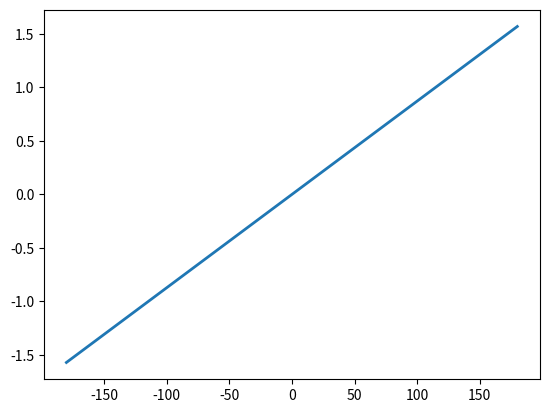

The script that saved this image: (Note: this script raises an exception after producing the figure.)
%matplotlib inline

from __future__ import unicode_literals

import numpy as np
from numpy import ma
from matplotlib import scale as mscale
from matplotlib import transforms as mtransforms
from matplotlib.ticker import Formatter, FixedLocator
from matplotlib import rcParams


# BUG: this example fails with any other setting of axisbelow
rcParams['axes.axisbelow'] = False


class MercatorLatitudeScale(mscale.ScaleBase):
    """
    Scales data in range -pi/2 to pi/2 (-90 to 90 degrees) using
    the system used to scale latitudes in a Mercator projection.

    The scale function:
      ln(tan(y) + sec(y))

    The inverse scale function:
      atan(sinh(y))

    Since the Mercator scale tends to infinity at +/- 90 degrees,
    there is user-defined threshold, above and below which nothing
    will be plotted.  This defaults to +/- 85 degrees.

    source:
    http://en.wikipedia.org/wiki/Mercator_projection
    """

    # The scale class must have a member ``name`` that defines the
    # string used to select the scale.  For example,
    # ``gca().set_yscale("mercator")`` would be used to select this
    # scale.
    name = 'mercator'

    def __init__(self, axis, **kwargs):
        """
        Any keyword arguments passed to ``set_xscale`` and
        ``set_yscale`` will be passed along to the scale's
        constructor.

        thresh: The degree above which to crop the data.
        """
        mscale.ScaleBase.__init__(self)
        thresh = kwargs.pop("thresh", np.radians(85))
        if thresh >= np.pi / 2.0:
            raise ValueError("thresh must be less than pi/2")
        self.thresh = thresh

    def get_transform(self):
        """
        Override this method to return a new instance that does the
        actual transformation of the data.

        The MercatorLatitudeTransform class is defined below as a
        nested class of this one.
        """
        return self.MercatorLatitudeTransform(self.thresh)

    def set_default_locators_and_formatters(self, axis):
        """
        Override to set up the locators and formatters to use with the
        scale.  This is only required if the scale requires custom
        locators and formatters.  Writing custom locators and
        formatters is rather outside the scope of this example, but
        there are many helpful examples in ``ticker.py``.

        In our case, the Mercator example uses a fixed locator from
        -90 to 90 degrees and a custom formatter class to put convert
        the radians to degrees and put a degree symbol after the
        value::
        """
        class DegreeFormatter(Formatter):
            def __call__(self, x, pos=None):
                return "%d\N{DEGREE SIGN}" % np.degrees(x)

        axis.set_major_locator(FixedLocator(
            np.radians(np.arange(-90, 90, 10))))
        axis.set_major_formatter(DegreeFormatter())
        axis.set_minor_formatter(DegreeFormatter())

    def limit_range_for_scale(self, vmin, vmax, minpos):
        """
        Override to limit the bounds of the axis to the domain of the
        transform.  In the case of Mercator, the bounds should be
        limited to the threshold that was passed in.  Unlike the
        autoscaling provided by the tick locators, this range limiting
        will always be adhered to, whether the axis range is set
        manually, determined automatically or changed through panning
        and zooming.
        """
        return max(vmin, -self.thresh), min(vmax, self.thresh)

    class MercatorLatitudeTransform(mtransforms.Transform):
        # There are two value members that must be defined.
        # ``input_dims`` and ``output_dims`` specify number of input
        # dimensions and output dimensions to the transformation.
        # These are used by the transformation framework to do some
        # error checking and prevent incompatible transformations from
        # being connected together.  When defining transforms for a
        # scale, which are, by definition, separable and have only one
        # dimension, these members should always be set to 1.
        input_dims = 1
        output_dims = 1
        is_separable = True
        has_inverse = True

        def __init__(self, thresh):
            mtransforms.Transform.__init__(self)
            self.thresh = thresh

        def transform_non_affine(self, a):
            """
            This transform takes an Nx1 ``numpy`` array and returns a
            transformed copy.  Since the range of the Mercator scale
            is limited by the user-specified threshold, the input
            array must be masked to contain only valid values.
            ``matplotlib`` will handle masked arrays and remove the
            out-of-range data from the plot.  Importantly, the
            ``transform`` method *must* return an array that is the
            same shape as the input array, since these values need to
            remain synchronized with values in the other dimension.
            """
            masked = ma.masked_where((a < -self.thresh) | (a > self.thresh), a)
            if masked.mask.any():
                return ma.log(np.abs(ma.tan(masked) + 1.0 / ma.cos(masked)))
            else:
                return np.log(np.abs(np.tan(a) + 1.0 / np.cos(a)))

        def inverted(self):
            """
            Override this method so matplotlib knows how to get the
            inverse transform for this transform.
            """
            return MercatorLatitudeScale.InvertedMercatorLatitudeTransform(
                self.thresh)

    class InvertedMercatorLatitudeTransform(mtransforms.Transform):
        input_dims = 1
        output_dims = 1
        is_separable = True
        has_inverse = True

        def __init__(self, thresh):
            mtransforms.Transform.__init__(self)
            self.thresh = thresh

        def transform_non_affine(self, a):
            return np.arctan(np.sinh(a))

        def inverted(self):
            return MercatorLatitudeScale.MercatorLatitudeTransform(self.thresh)

# Now that the Scale class has been defined, it must be registered so
# that ``matplotlib`` can find it.
mscale.register_scale(MercatorLatitudeScale)


if __name__ == '__main__':
    import matplotlib.pyplot as plt

    t = np.arange(-180.0, 180.0, 0.1)
    s = np.radians(t)/2.

    plt.plot(t, s, '-', lw=2)
    plt.gca().set_yscale('mercator')

    plt.xlabel('Longitude')
    plt.ylabel('Latitude')
    plt.title('Mercator: Projection of the Oppressor')
    plt.grid(True)

    plt.show()